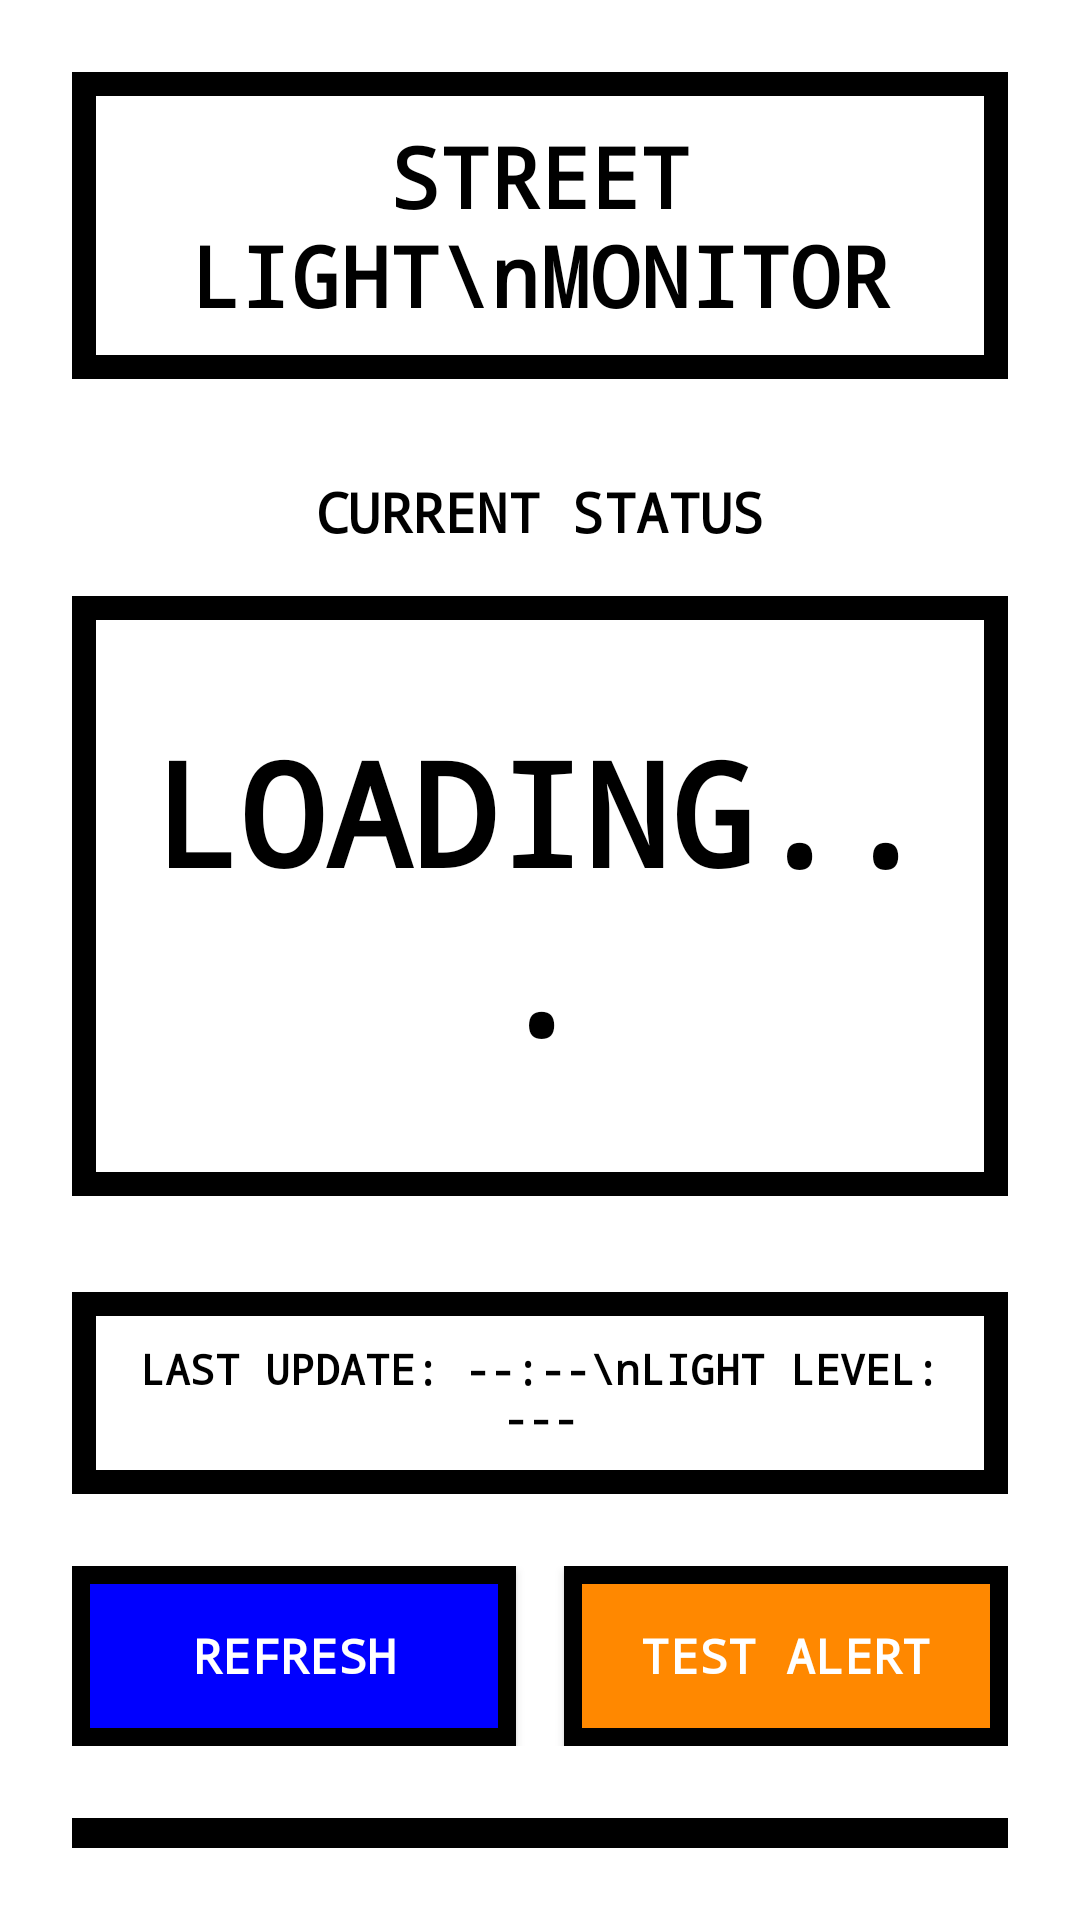

Produce the Android XML layout that renders to this screen, including the resource entries it uses.
<!-- AndroidManifest.xml: application theme AppTheme -->
<!-- res/layout/fragment_second.xml -->
<?xml version="1.0" encoding="utf-8"?>
<LinearLayout xmlns:android="http://schemas.android.com/apk/res/android"
    xmlns:tools="http://schemas.android.com/tools"
    android:layout_width="match_parent"
    android:layout_height="match_parent"
    android:background="@color/bg_primary"
    android:orientation="vertical"
    android:padding="24dp"
    tools:context=".SecondFragment">

    
    <TextView
        android:id="@+id/title_text"
        android:layout_width="match_parent"
        android:layout_height="wrap_content"
        android:layout_marginBottom="32dp"
        android:background="@drawable/brutal_card_background"
        android:gravity="center"
        android:padding="16dp"
        android:text="STREET LIGHT\nMONITOR"
        android:textColor="@color/text_primary"
        android:textSize="28sp"
        android:textStyle="bold"
        android:typeface="monospace" />

    
    <TextView
        android:id="@+id/status_label"
        android:layout_width="match_parent"
        android:layout_height="wrap_content"
        android:layout_marginBottom="16dp"
        android:gravity="center"
        android:text="CURRENT STATUS"
        android:textColor="@color/text_primary"
        android:textSize="18sp"
        android:textStyle="bold"
        android:typeface="monospace" />

    
    <LinearLayout
        android:id="@+id/status_card"
        android:layout_width="match_parent"
        android:layout_height="200dp"
        android:layout_marginBottom="32dp"
        android:background="@drawable/brutal_card_background"
        android:gravity="center"
        android:orientation="vertical"
        android:padding="24dp">

        <TextView
            android:id="@+id/status_text"
            android:layout_width="wrap_content"
            android:layout_height="wrap_content"
            android:gravity="center"
            android:text="LOADING..."
            android:textColor="@color/text_primary"
            android:textSize="48sp"
            android:textStyle="bold"
            android:typeface="monospace" />

    </LinearLayout>

    
    <TextView
        android:id="@+id/last_update_text"
        android:layout_width="match_parent"
        android:layout_height="wrap_content"
        android:layout_marginBottom="24dp"
        android:background="@drawable/brutal_card_background"
        android:gravity="center"
        android:padding="16dp"
        android:text="LAST UPDATE: --:--\nLIGHT LEVEL: ---"
        android:textColor="@color/text_primary"
        android:textSize="14sp"
        android:textStyle="bold"
        android:typeface="monospace" />

    
    <LinearLayout
        android:layout_width="match_parent"
        android:layout_height="wrap_content"
        android:orientation="horizontal"
        android:weightSum="2">

        
        <Button
            android:id="@+id/refresh_button"
            android:layout_width="0dp"
            android:layout_height="60dp"
            android:layout_marginEnd="8dp"
            android:layout_weight="1"
            android:background="@drawable/brutal_button_primary"
            android:text="REFRESH"
            android:textColor="@color/text_secondary"
            android:textSize="16sp"
            android:textStyle="bold"
            android:typeface="monospace" />

        
        <Button
            android:id="@+id/test_notification_button"
            android:layout_width="0dp"
            android:layout_height="60dp"
            android:layout_marginStart="8dp"
            android:layout_weight="1"
            android:background="@drawable/brutal_button_secondary"
            android:text="TEST ALERT"
            android:textColor="@color/text_secondary"
            android:textSize="16sp"
            android:textStyle="bold"
            android:typeface="monospace" />

    </LinearLayout>

    
    <LinearLayout
        android:layout_width="match_parent"
        android:layout_height="wrap_content"
        android:layout_marginTop="24dp"
        android:background="@drawable/brutal_card_background"
        android:orientation="vertical"
        android:padding="16dp">

        <TextView
            android:layout_width="match_parent"
            android:layout_height="wrap_content"
            android:gravity="center"
            android:text="STATUS LEGEND"
            android:textColor="@color/text_primary"
            android:textSize="16sp"
            android:textStyle="bold"
            android:typeface="monospace" />

        <LinearLayout
            android:layout_width="match_parent"
            android:layout_height="wrap_content"
            android:layout_marginTop="12dp"
            android:orientation="horizontal">

            <TextView
                android:layout_width="0dp"
                android:layout_height="30dp"
                android:layout_weight="1"
                android:background="@drawable/brutal_button_off"
                android:gravity="center"
                android:text="OFF"
                android:textColor="@color/brutal_black"
                android:textSize="12sp"
                android:textStyle="bold" />

            <TextView
                android:layout_width="0dp"
                android:layout_height="30dp"
                android:layout_marginStart="4dp"
                android:layout_marginEnd="4dp"
                android:layout_weight="1"
                android:background="@drawable/brutal_button_on"
                android:gravity="center"
                android:text="ON"
                android:textColor="@color/brutal_black"
                android:textSize="12sp"
                android:textStyle="bold" />

            <TextView
                android:layout_width="0dp"
                android:layout_height="30dp"
                android:layout_weight="1"
                android:background="@drawable/brutal_button_flicker"
                android:gravity="center"
                android:text="FLICKER"
                android:textColor="@color/brutal_black"
                android:textSize="12sp"
                android:textStyle="bold" />

        </LinearLayout>

    </LinearLayout>

</LinearLayout>
<!-- resources referenced by this layout -->
<resources>
  <color name="bg_primary">#FFFFFF</color>
  <color name="brutal_black">#000000</color>
  <color name="text_primary">#000000</color>
  <color name="text_secondary">#FFFFFF</color>
  <!-- drawable brutal_button_flicker (drawable) -->
  <shape xmlns:android="http://schemas.android.com/apk/res/android">
      <solid android:color="@color/status_flicker"/>
      <stroke android:width="6dp" android:color="@color/brutal_black"/>
      <corners android:radius="0dp"/>
  </shape>
  <!-- drawable brutal_button_on (drawable) -->
  <shape xmlns:android="http://schemas.android.com/apk/res/android">
      <solid android:color="@color/status_off"/>
      <stroke android:width="6dp" android:color="@color/brutal_black"/>
      <corners android:radius="0dp"/>
  </shape>
  <!-- drawable brutal_button_primary (drawable) -->
  <shape xmlns:android="http://schemas.android.com/apk/res/android">
      <solid android:color="@color/brutal_blue"/>
      <stroke android:width="6dp" android:color="@color/brutal_black"/>
      <corners android:radius="0dp"/>
  </shape>
  <!-- drawable brutal_button_secondary (drawable) -->
  <shape xmlns:android="http://schemas.android.com/apk/res/android">
      <solid android:color="@color/brutal_orange"/>
      <stroke android:width="6dp" android:color="@color/brutal_black"/>
      <corners android:radius="0dp"/>
  </shape>
  <!-- drawable brutal_card_background (drawable) -->
  <shape xmlns:android="http://schemas.android.com/apk/res/android">
      <solid android:color="@color/brutal_white"/>
      <stroke android:width="8dp" android:color="@color/brutal_black"/>
      <corners android:radius="0dp"/>
  </shape>
  <style name="AppTheme" parent="Theme.AppCompat.Light.NoActionBar">
          <item name="colorPrimary">@color/soft_primary</item>
          <item name="colorPrimaryDark">@color/soft_secondary</item>
          <item name="colorAccent">@color/soft_accent</item>
          <item name="android:colorBackground">@color/bg_primary</item>
          <item name="android:windowBackground">@color/bg_primary</item>
          <item name="android:statusBarColor">@color/soft_primary</item>
          <item name="android:windowLightStatusBar">false</item>
      </style>
  <color name="status_flicker">#FFFF00</color>
  <color name="status_off">#FF0000</color>
  <color name="brutal_blue">#0000FF</color>
  <color name="brutal_orange">#FF8800</color>
  <color name="brutal_white">#FFFFFF</color>
</resources>
